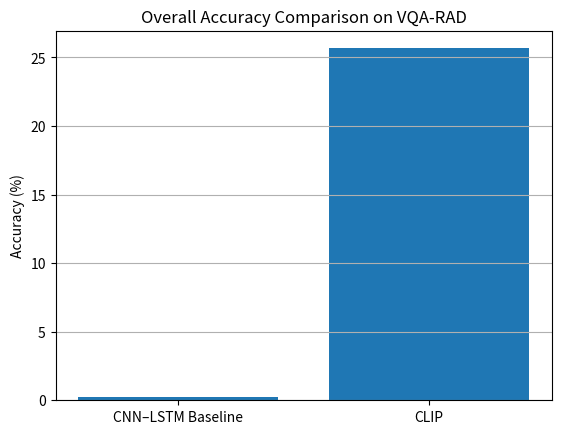
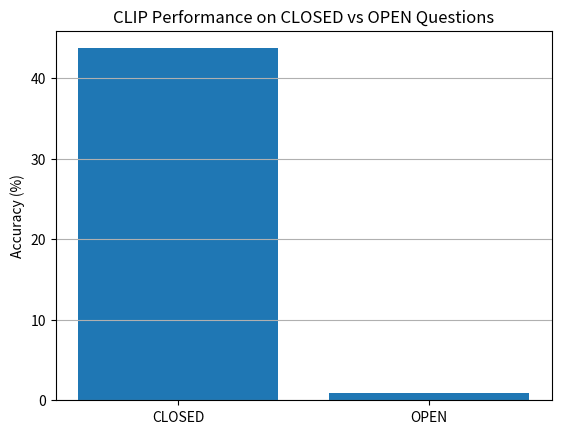

Write the Python code that produced these figures, in order.
import matplotlib.pyplot as plt
import os

os.makedirs("results", exist_ok=True)

models = ["CNN–LSTM Baseline", "CLIP"]
accuracies = [0.26, 25.67]

plt.figure()
plt.bar(models, accuracies)
plt.ylabel("Accuracy (%)")
plt.title("Overall Accuracy Comparison on VQA-RAD")
plt.grid(axis="y")

plt.savefig("results/overall_model_comparison.png", dpi=200, bbox_inches="tight")
plt.show()

question_types = ["CLOSED", "OPEN"]
clip_accuracies = [43.73, 0.95]

plt.figure()
plt.bar(question_types, clip_accuracies)
plt.ylabel("Accuracy (%)")
plt.title("CLIP Performance on CLOSED vs OPEN Questions")
plt.grid(axis="y")

plt.savefig("results/clip_closed_open_comparison.png", dpi=200, bbox_inches="tight")
plt.show()
